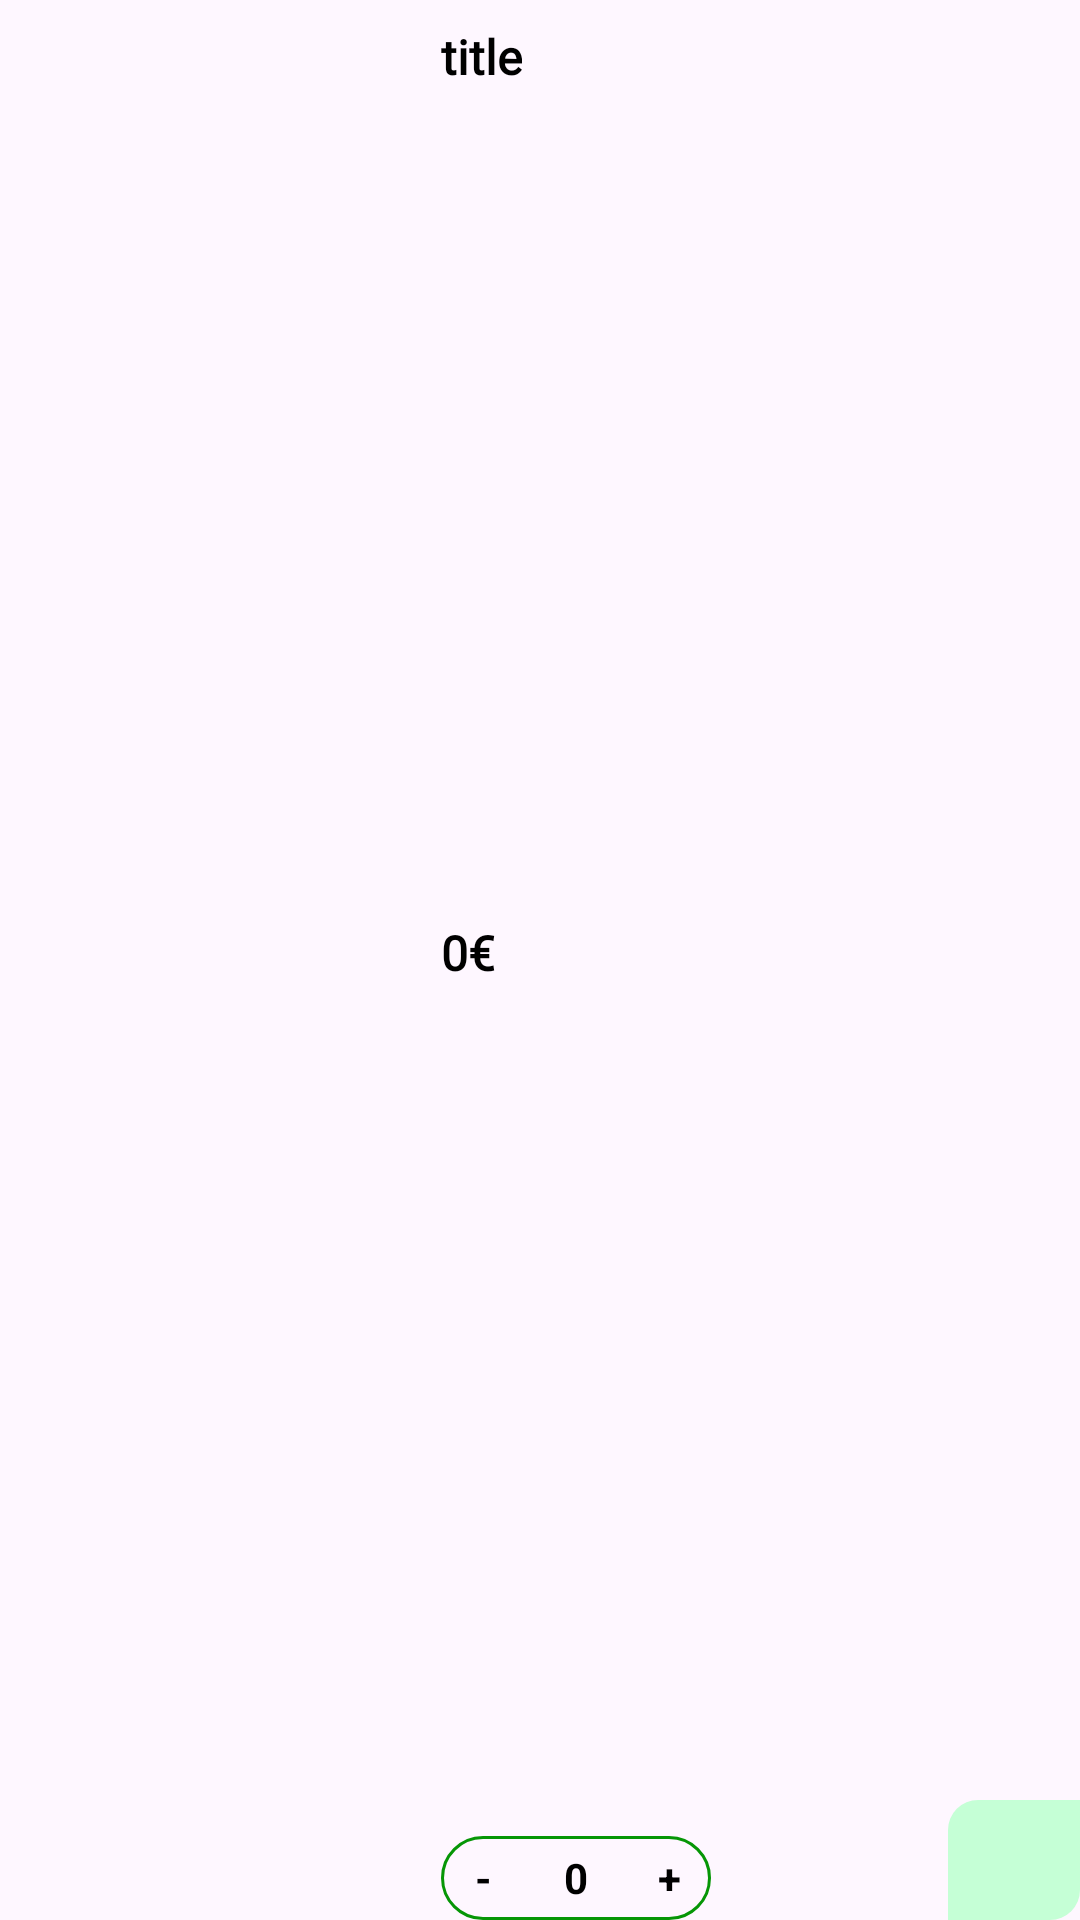

Reconstruct the res/layout file that produces this screen, plus the resources it refers to.
<!-- AndroidManifest.xml: application theme Theme.Mint -->
<!-- res/layout/viewholder_cart.xml -->
<?xml version="1.0" encoding="utf-8"?>
<androidx.constraintlayout.widget.ConstraintLayout xmlns:android="http://schemas.android.com/apk/res/android"
    xmlns:app="http://schemas.android.com/apk/res-auto"
    xmlns:tools="http://schemas.android.com/tools"
    android:layout_width="match_parent"
    android:layout_height="110dp"
    android:layout_marginStart="4dp"
    android:layout_marginTop="8dp"
    android:layout_marginEnd="4dp"
    android:layout_marginBottom="8dp"
    android:background="@drawable/white_bg2">

    <ImageView
        android:id="@+id/cartViewhPic"
        android:layout_width="123dp"
        android:layout_height="96dp"
        android:layout_marginStart="8dp"
        app:layout_constraintBottom_toBottomOf="parent"
        app:layout_constraintStart_toStartOf="parent"
        app:layout_constraintTop_toTopOf="parent"
        tools:srcCompat="@tools:sample/avatars" />

    <TextView
        android:id="@+id/titleCartViewhTxt"
        android:layout_width="wrap_content"
        android:layout_height="wrap_content"
        android:layout_marginStart="16dp"
        android:layout_marginTop="8dp"
        android:fontFamily="@font/amiko"
        android:text="title"
        android:textColor="@color/black"
        android:textSize="16sp"
        android:textStyle="bold"
        app:layout_constraintStart_toEndOf="@+id/cartViewhPic"
        app:layout_constraintTop_toTopOf="parent" />

    <TextView
        android:id="@+id/feeEachItemTxt"
        android:layout_width="wrap_content"
        android:layout_height="wrap_content"
        android:layout_marginBottom="7dp"
        android:fontFamily="@font/amiko"
        android:text="0€"
        android:textColor="@color/black"
        android:textSize="16sp"
        android:textStyle="bold"
        app:layout_constraintBottom_toTopOf="@+id/constraintLayout2"
        app:layout_constraintStart_toStartOf="@+id/titleCartViewhTxt"
        app:layout_constraintTop_toBottomOf="@+id/titleCartViewhTxt" />

    <androidx.constraintlayout.widget.ConstraintLayout
        android:id="@+id/constraintLayout2"
        android:layout_width="90dp"
        android:layout_height="wrap_content"
        android:background="@drawable/green_bg_stroke"
        app:layout_constraintBottom_toBottomOf="parent"
        app:layout_constraintStart_toStartOf="@+id/feeEachItemTxt">

        <TextView
            android:id="@+id/minusCartBtn"
            android:layout_width="28dp"
            android:layout_height="28dp"
            android:gravity="center"
            android:text="-"
            android:textColor="@color/black"
            android:textStyle="bold"
            app:layout_constraintBottom_toBottomOf="parent"
            app:layout_constraintStart_toStartOf="parent"
            app:layout_constraintTop_toTopOf="parent" />

        <TextView
            android:id="@+id/plusCartBtn"
            android:layout_width="28dp"
            android:layout_height="28dp"
            android:gravity="center"
            android:text="+"
            android:textColor="@color/black"
            android:textStyle="bold"
            app:layout_constraintBottom_toBottomOf="parent"
            app:layout_constraintEnd_toEndOf="parent"
            app:layout_constraintTop_toTopOf="parent" />

        <TextView
            android:id="@+id/numItemsCartTxt"
            android:layout_width="28dp"
            android:layout_height="28dp"
            android:gravity="center"
            android:text="0"
            android:textColor="@color/black"
            android:textStyle="bold"
            app:layout_constraintBottom_toBottomOf="parent"
            app:layout_constraintEnd_toStartOf="@+id/plusCartBtn"
            app:layout_constraintStart_toEndOf="@+id/minusCartBtn"
            app:layout_constraintTop_toTopOf="parent" />
    </androidx.constraintlayout.widget.ConstraintLayout>

    <androidx.constraintlayout.widget.ConstraintLayout
        android:id="@+id/trashBtn"
        android:layout_width="44dp"
        android:layout_height="40dp"
        android:background="@drawable/green_bg3"
        app:layout_constraintBottom_toBottomOf="parent"
        app:layout_constraintEnd_toEndOf="parent">

        <ImageView
            android:id="@+id/imageView4"
            android:layout_width="20dp"
            android:layout_height="20dp"
            app:layout_constraintBottom_toBottomOf="parent"
            app:layout_constraintEnd_toEndOf="parent"
            app:layout_constraintStart_toStartOf="parent"
            app:layout_constraintTop_toTopOf="parent"
            app:srcCompat="@mipmap/basuraicono" />
    </androidx.constraintlayout.widget.ConstraintLayout>
</androidx.constraintlayout.widget.ConstraintLayout>
<!-- resources referenced by this layout -->
<resources>
  <color name="black">#FF000000</color>
  <!-- drawable green_bg3 (drawable) -->
  <?xml version="1.0" encoding="utf-8"?>
  <selector xmlns:android="http://schemas.android.com/apk/res/android">
  <item>
      <shape android:shape="rectangle">
          <corners android:topLeftRadius="10dp" android:bottomRightRadius="10dp"/>
          <solid android:color="#C5FFD6"/>
      </shape>
  </item>
  </selector>
  <!-- drawable green_bg_stroke (drawable) -->
  <?xml version="1.0" encoding="utf-8"?>
  <shape xmlns:android="http://schemas.android.com/apk/res/android">
  <stroke android:color="#069606" android:width="1dp"/>
      <corners android:radius="50dp"/>
  </shape>
  <style name="Theme.Mint" parent="Base.Theme.Mint" />
  <style name="Base.Theme.Mint" parent="Theme.Material3.Light.NoActionBar">
          
          <item name="android:statusBarColor">@color/buttonColor</item>
          
      </style>
  <color name="buttonColor">#91F9CE</color>
</resources>
